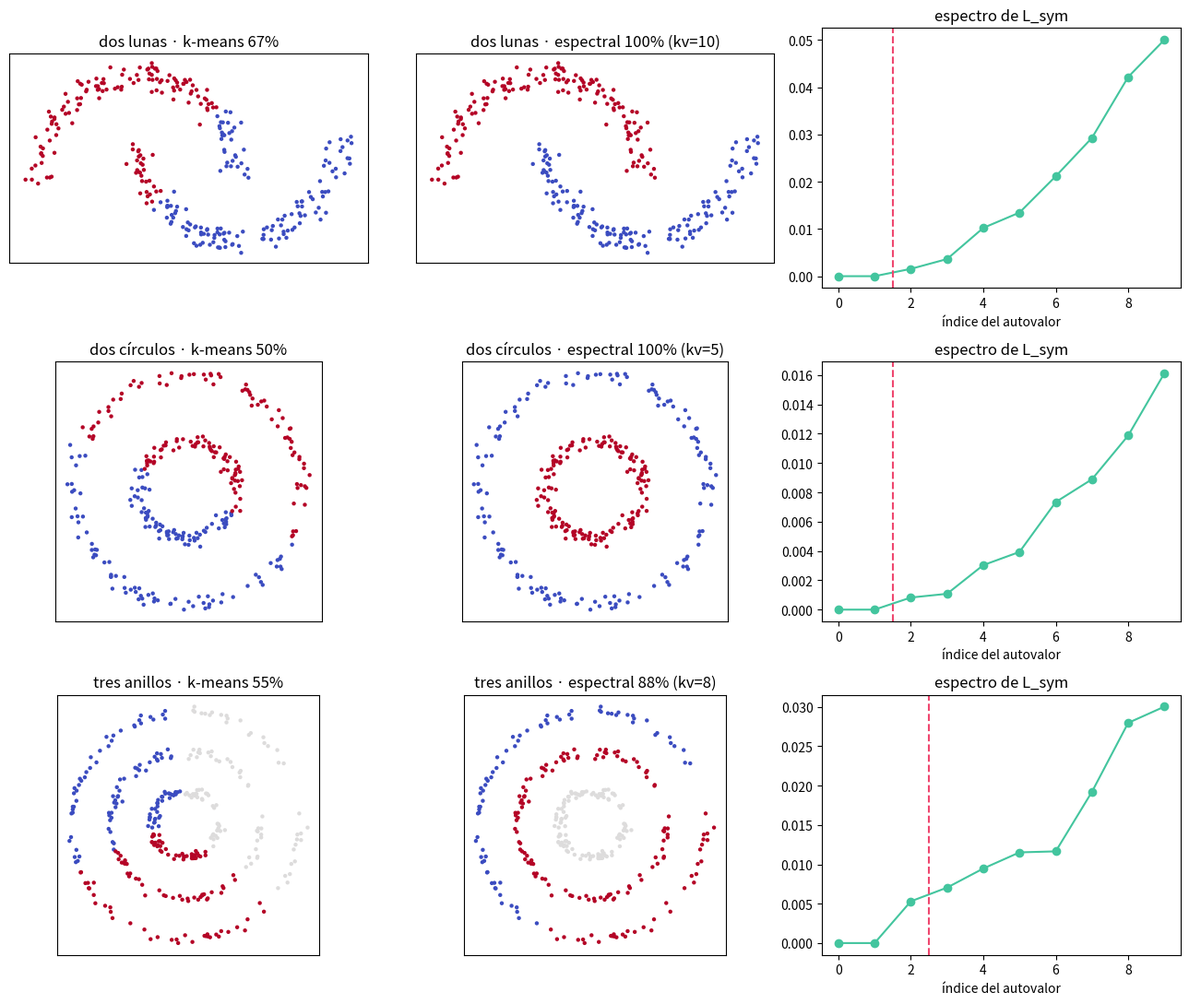

Here is the Python script that generated this plot:
"""
Clústering espectral completo, en veinte líneas de álgebra lineal.

  1. grafo de similitud (núcleo gaussiano o k vecinos más próximos);
  2. laplaciano normalizado L_sym = I - D^{-1/2} W D^{-1/2};
  3. los k autovectores de menor autovalor -> incrustación en R^k;
  4. normalizar las filas a norma 1 (Ng, Jordan y Weiss, 2001);
  5. k-means sobre esa incrustación.

Lo probamos sobre tres formas donde k-means no tiene ninguna posibilidad:
dos lunas, dos círculos concéntricos y tres anillos.

Ejecútalo con:  python code/07-clustering-espectral/espectral_desde_cero.py
"""
import numpy as np
import matplotlib.pyplot as plt

rng = np.random.default_rng(8)


def kmeans(X, k, semilla=0, iters=200):
    r = np.random.default_rng(semilla)
    C = [X[r.integers(len(X))]]
    for _ in range(k - 1):
        d2 = ((X[:, None, :] - np.array(C)[None, :, :]) ** 2).sum(axis=2).min(axis=1)
        C.append(X[r.choice(len(X), p=d2 / max(d2.sum(), 1e-12))])
    C = np.array(C)
    for _ in range(iters):
        z = ((X[:, None, :] - C[None, :, :]) ** 2).sum(axis=2).argmin(axis=1)
        Cn = np.array([X[z == j].mean(axis=0) if np.any(z == j) else C[j]
                       for j in range(k)])
        if np.allclose(Cn, C):
            break
        C = Cn
    return ((X[:, None, :] - C[None, :, :]) ** 2).sum(axis=2).argmin(axis=1)


def acuerdo(a, b):
    ia, ib = a[:, None] == a[None, :], b[:, None] == b[None, :]
    t = np.triu_indices(len(a), k=1)
    return (ia[t] == ib[t]).mean()


def grafo_knn(X, k_vecinos):
    """Grafo de k vecinos, simetrizado con OR: w_ij = 1 si i es vecino de j o al revés."""
    sq = (X ** 2).sum(axis=1)
    D2 = np.maximum(sq[:, None] + sq[None, :] - 2 * X @ X.T, 0.0)
    np.fill_diagonal(D2, np.inf)
    idx = np.argsort(D2, axis=1)[:, :k_vecinos]
    W = np.zeros_like(D2)
    filas = np.repeat(np.arange(len(X)), k_vecinos)
    W[filas, idx.ravel()] = 1.0
    return np.maximum(W, W.T)


def espectral(X, k, k_vecinos=10, semilla=0):
    W = grafo_knn(X, k_vecinos)
    d = W.sum(axis=1)
    d_inv = 1.0 / np.sqrt(np.maximum(d, 1e-12))
    L_sym = np.eye(len(X)) - (d_inv[:, None] * W) * d_inv[None, :]
    val, vec = np.linalg.eigh(L_sym)
    U = vec[:, :k]                                   # los k autovectores más bajos
    U = U / np.maximum(np.linalg.norm(U, axis=1, keepdims=True), 1e-12)
    return kmeans(U, k, semilla), val


# ---------------- Los tres conjuntos de prueba ----------------
t = rng.uniform(0, np.pi, 150)
lunas = np.vstack([np.column_stack([np.cos(t), np.sin(t)]),
                   np.column_stack([1 - np.cos(t), 0.4 - np.sin(t)])]) \
    + rng.normal(scale=0.07, size=(300, 2))
y_lunas = np.repeat([0, 1], 150)

ang = rng.uniform(0, 2 * np.pi, 150)
circulos = np.vstack([np.column_stack([np.cos(ang), np.sin(ang)]),
                      2.4 * np.column_stack([np.cos(ang), np.sin(ang)])]) \
    + rng.normal(scale=0.09, size=(300, 2))
y_circ = np.repeat([0, 1], 150)

ang3 = rng.uniform(0, 2 * np.pi, 110)
anillos = np.vstack([r * np.column_stack([np.cos(ang3), np.sin(ang3)])
                     for r in (1.0, 2.2, 3.4)]) + rng.normal(scale=0.08, size=(330, 2))
y_anillos = np.repeat([0, 1, 2], 110)

casos = [("dos lunas", lunas, y_lunas, 2),
         ("dos círculos", circulos, y_circ, 2),
         ("tres anillos", anillos, y_anillos, 3)]

# --- El grafo NO es un detalle: barremos el número de vecinos ---
vecinos_probados = [5, 6, 8, 10, 14, 20]
print("Acuerdo del clústering espectral según cuántos vecinos tenga el grafo:")
print(f"{'k vecinos':>10} " + " ".join(f"{n:>14}" for n, _, _, _ in casos))
tabla = {}
for kv in vecinos_probados:
    fila = []
    for nombre, X, y, k in casos:
        z, _ = espectral(X, k, k_vecinos=kv)
        fila.append(acuerdo(z, y))
        tabla[(nombre, kv)] = fila[-1]
    print(f"{kv:10d} " + " ".join(f"{a:13.1%} " for a in fila))

print("\nNingún valor sirve para los tres a la vez: con 10 vecinos las lunas salen")
print("perfectas pero los anillos se degradan, y con 5 pasa justo al revés.\n")

print(f"{'conjunto':<15} {'k-means':>9} {'espectral (mejor kv)':>22}   autovalores más bajos")
resultados = []
for nombre, X, y, k in casos:
    z_km = kmeans(X, k, semilla=0)
    kv_mejor = max(vecinos_probados, key=lambda kv: tabla[(nombre, kv)])
    z_es, val = espectral(X, k, k_vecinos=kv_mejor)
    resultados.append((nombre, X, y, z_km, z_es, val, k, kv_mejor))
    print(f"{nombre:<15} {acuerdo(z_km, y):8.1%} {acuerdo(z_es, y):15.1%} (kv={kv_mejor:2d})   "
          f"{np.round(val[:k + 2], 4)}")

print("\nSalto espectral: con un grafo de k vecinos bien elegido, los grupos quedan")
print("DESCONECTADOS, así que hay tantos autovalores nulos como grupos.")
for nombre, X, y, _, _, val, k, kv in resultados:
    nulos = int((val < 1e-9).sum())
    print(f"  {nombre:<15} autovalores por debajo de 1e-9: {nulos}  (grupos reales: {k})")

fig, ax = plt.subplots(3, 3, figsize=(13, 11))
for f, (nombre, X, y, z_km, z_es, val, k, kv) in enumerate(resultados):
    ax[f, 0].scatter(X[:, 0], X[:, 1], c=z_km, cmap="coolwarm", s=10, edgecolors="none")
    ax[f, 0].set_title(f"{nombre} · k-means {acuerdo(z_km, y):.0%}")
    ax[f, 1].scatter(X[:, 0], X[:, 1], c=z_es, cmap="coolwarm", s=10, edgecolors="none")
    ax[f, 1].set_title(f"{nombre} · espectral {acuerdo(z_es, y):.0%} (kv={kv})")
    for c in (0, 1):
        ax[f, c].set_xticks([])
        ax[f, c].set_yticks([])
        ax[f, c].set_aspect("equal")
    ax[f, 2].plot(val[:10], "o-", color="#43c59e")
    ax[f, 2].axvline(k - 0.5, ls="--", c="#ef476f")
    ax[f, 2].set_xlabel("índice del autovalor")
    ax[f, 2].set_title("espectro de L_sym")
plt.tight_layout()
plt.show()
